3-way image classification set "dataset_banana" from GitHub (AlvianBe/computer_vision_ta); label vocabulary: overripe, ripe, unripe.

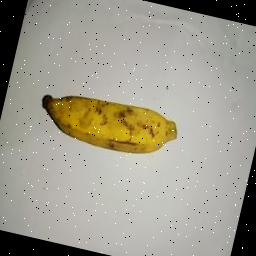
Label: ripe

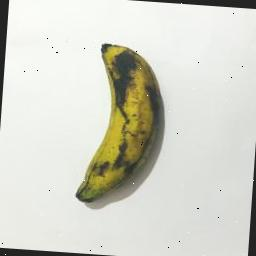
Label: overripe

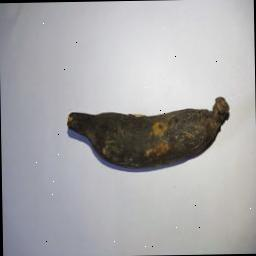
Label: overripe

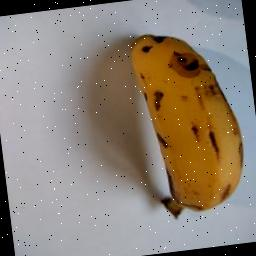
Label: ripe

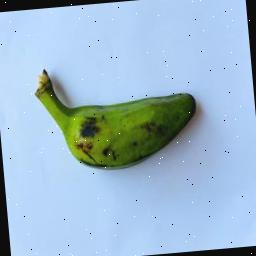
Label: unripe

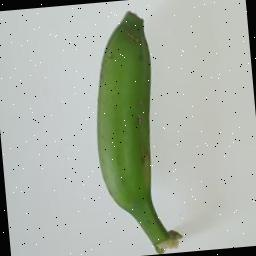
Label: unripe
